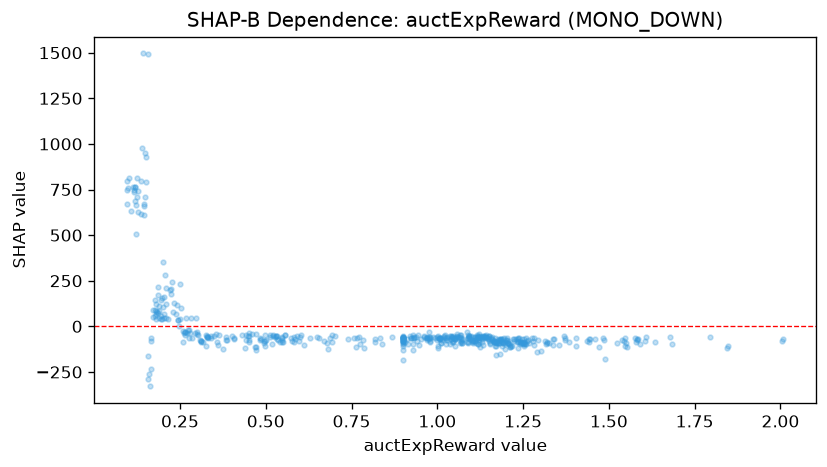

Values plotted in this chart, from the file beside it:
feature_value, shap_value
1.109, -81.26
0.317, -87.6
0.924, -63.66
1.092, -58.27
0.928, -94.99
1.147, -68.25
1.403, -108.2
1.15, -53.1
0.407, -66.41
0.182, 79.72
0.096, 669.6
0.129, 739.4
0.148, 711.6
0.254, 102.4
0.401, -51.48
0.483, -65.77
0.656, -64.68
1.633, -83.19
1.115, -59.82
0.123, 508.9
0.301, -28.28
1.148, -57.37
0.521, -49.89
0.9, -62.15
1.459, -71.24
1.251, -87.31
0.483, -72.29
0.451, -54.49
0.598, -80.94
0.944, -45.04
0.84, -98.49
0.999, -75.24
0.946, -102.4
1.12, -74.25
1.005, -66.29
0.34, -62.93
0.331, -59.48
0.953, -68.56
0.485, -67.01
1.255, -95.5
1.114, -71.23
0.9, -80.63
1.192, -90.45
0.283, 47.23
0.333, -63.94
0.312, -82.5
1.275, -62.16
1.121, -63.84
1.191, -71.71
1.583, -75.31
1.223, -78.38
1.236, -79.26
0.531, -50.47
0.976, -59.64
1.189, -87.75
1.337, -103.2
1.159, -66.56
1.236, -71.05
1.581, -71.93
1.116, -49.06
... 452 more rows
